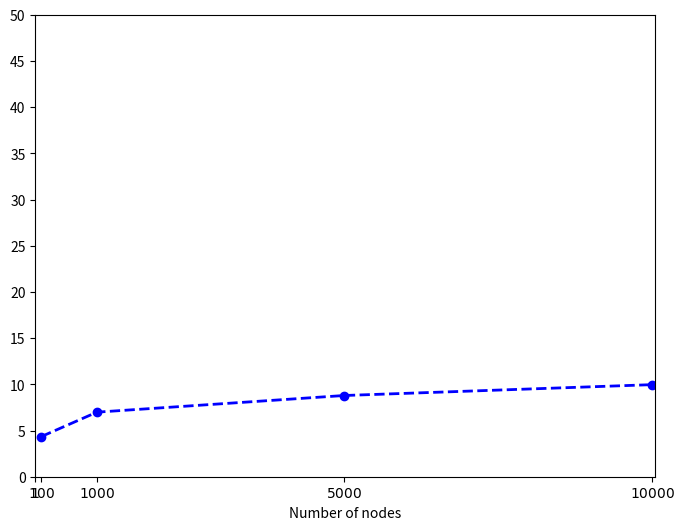

Write Python code to recreate this figure. (Note: this script raises an exception after producing the figure.)
#import everything from matplotlib (numpy is accessible via 'np' alias)
from pylab import *

# Create a new figure of size 8x6 points, using 80 dots per inch
figure(figsize=(8,6), dpi=80)

# Create a new subplot from a grid of 1x1
ax = subplot(1,1,1)

#X = [10,20,40,80,160,320,640,1280,2560,5120,10240]
X = [100,1000,5000,10000]
#C = [2.6211,3.105,3.5564,4.1597,4.5139,4.9515,5.5412,6.0272,6.5374,7.0474,7.5223]
C = [4.35,6.987,8.787,9.965]
#LOGX = [3.32,4.32,5.32,6.32,7.32,8.32,9.32,10.32,11.32,12.32,13.32]
LOGX = [6.64,9.96,13.28]

# Plot cosine using blue color with a continuous line of width 1 (pixels)
plot(X, C, color="blue", linewidth=2.0, linestyle="--", marker='o')
#plot(LOGX, LOGX, color="blue", linewidth=1.0, linestyle="--")

# Plot sine using green color with a continuous line of width 1 (pixels)
# plot(X, S, color="green", linewidth=1.0, linestyle="-")

# Set x limits
xlim(0,10050)

# Set x ticks
#xticks([0,3.32,5.32,7.32,9.32,11.32,13.32],
#       [r'$1$', r'$10$', r'$40$', r'$160$', r'$640$', r'$2560$', r'$10240$'])
xticks([1,100,1000,5000,10000],
       [r'$1$', r'$100$', r'$1000$', r'$5000$', r'$10000$'])


#set x label
ax.set_xlabel('Number of nodes')

# Set y limits
ylim(0,50)

# Set y ticks
yticks([0,5,10,15,20,25,30,35,40,45,50],
       [r'$0$', r'$5$', r'$15$', r'$20$', r'$25$', r'$30$', r'$35$',r'$40$',r'$45$',r'$50$'])

#set y label
ax.set_ylabel('Occupancy')

# Save figure using 72 dots per inch
# savefig("exercice_2.png",dpi=72)

# Show result on screen
show()
